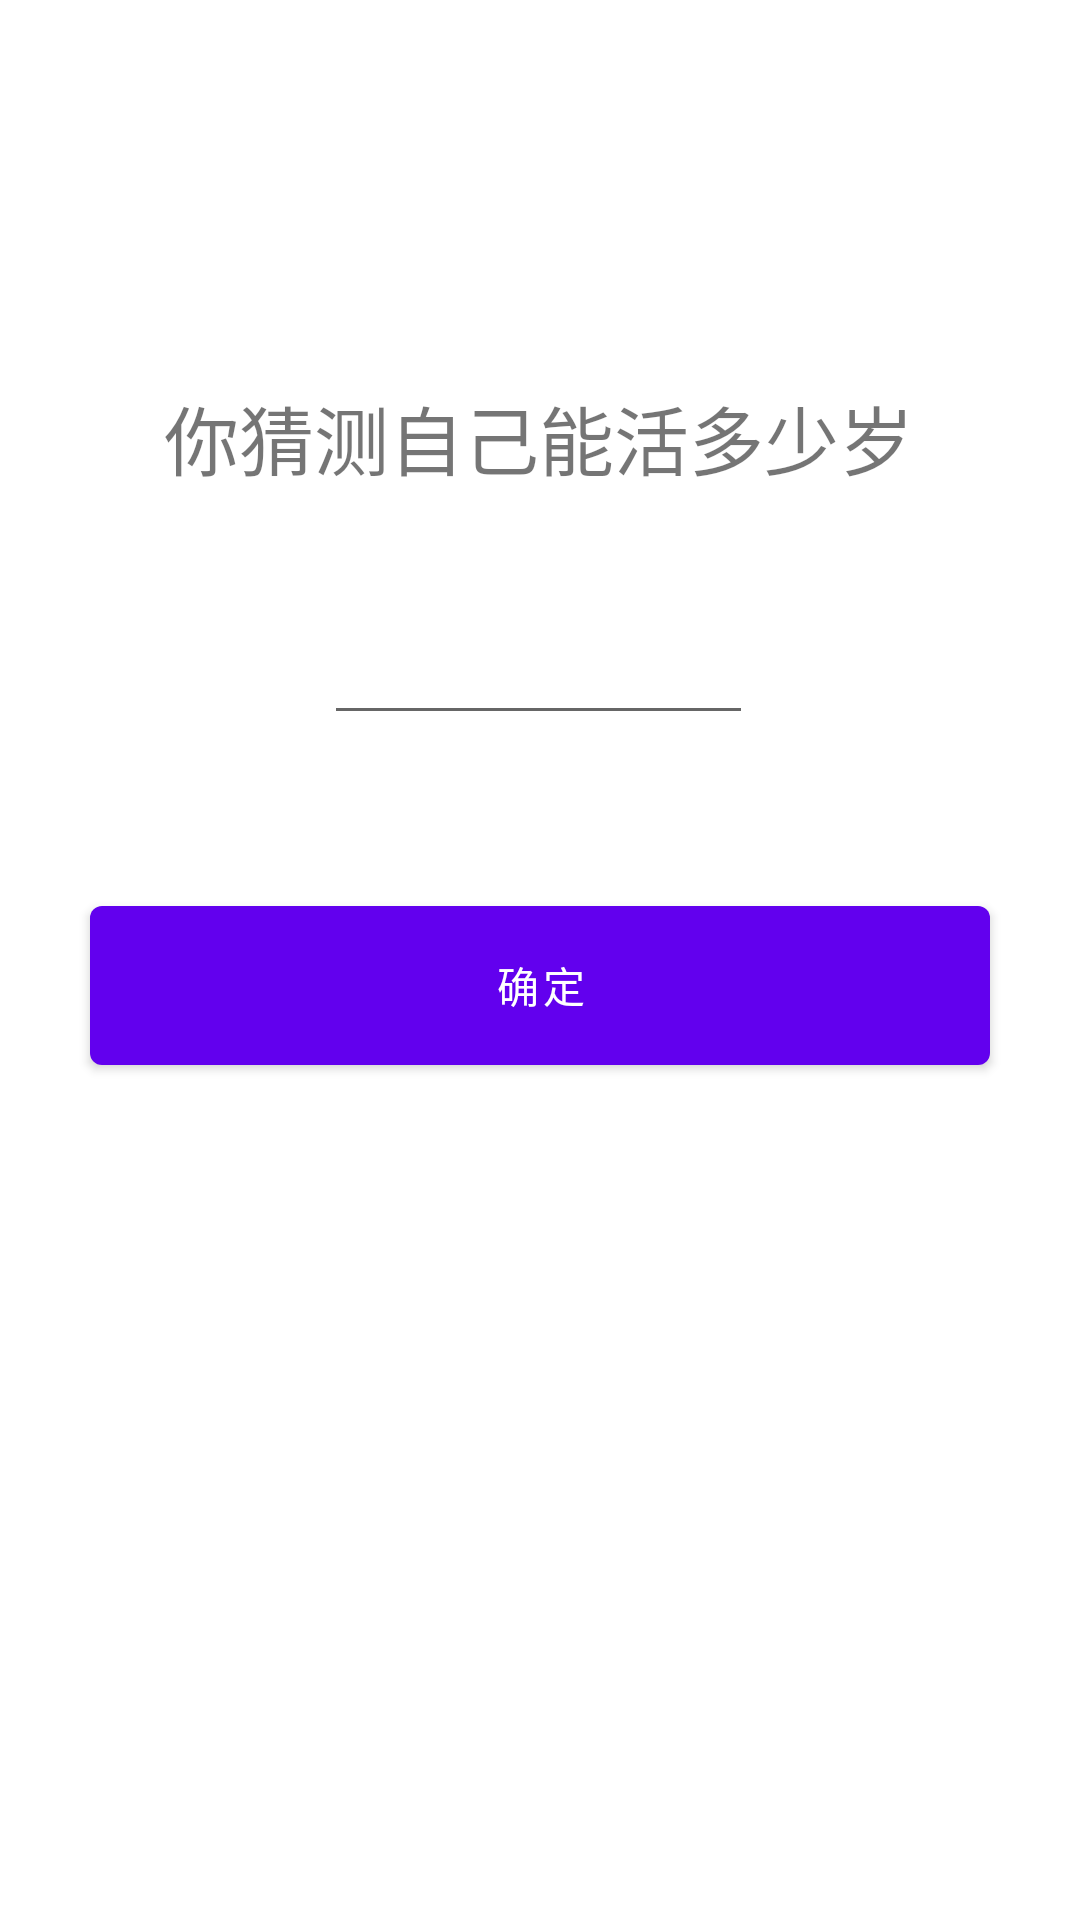

Write the Android layout XML for this screen, with the resource values it uses.
<!-- AndroidManifest.xml: application theme Theme.Shengchen -->
<!-- res/layout/activity_save3.xml -->
<?xml version="1.0" encoding="utf-8"?>
<androidx.constraintlayout.widget.ConstraintLayout xmlns:android="http://schemas.android.com/apk/res/android"
    xmlns:app="http://schemas.android.com/apk/res-auto"
    xmlns:tools="http://schemas.android.com/tools"
    android:layout_width="match_parent"
    android:layout_height="match_parent"
    tools:context=".SAVEActivity3">

    <TextView
        android:id="@+id/textView12"
        android:layout_width="256dp"
        android:layout_height="60dp"
        android:layout_marginTop="116dp"
        android:text="你猜测自己能活多少岁"
        android:textSize="25dp"
        android:gravity="center"
        app:layout_constraintEnd_toEndOf="parent"
        app:layout_constraintHorizontal_bias="0.496"
        app:layout_constraintStart_toStartOf="parent"
        app:layout_constraintTop_toTopOf="parent" />

    <EditText
        android:id="@+id/textView22"
        android:layout_width="143dp"
        android:layout_height="57dp"
        android:layout_marginTop="188dp"
        android:gravity="center"
        app:layout_constraintEnd_toEndOf="parent"
        app:layout_constraintHorizontal_bias="0.498"
        app:layout_constraintStart_toStartOf="parent"
        app:layout_constraintTop_toTopOf="parent" />

    <Button
        android:id="@+id/button33"
        android:layout_width="300dp"
        android:layout_height="65dp"
        android:layout_marginTop="296dp"
        android:text="确定"
        app:layout_constraintEnd_toEndOf="parent"
        app:layout_constraintHorizontal_bias="0.501"
        app:layout_constraintStart_toStartOf="parent"
        app:layout_constraintTop_toTopOf="parent" />
</androidx.constraintlayout.widget.ConstraintLayout>
<!-- resources referenced by this layout -->
<resources>
  <style name="Theme.Shengchen" parent="Theme.MaterialComponents.DayNight.DarkActionBar">
          
          <item name="colorPrimary">@color/purple_500</item>
          <item name="colorPrimaryVariant">@color/purple_700</item>
          <item name="colorOnPrimary">@color/white</item>
          
          <item name="colorSecondary">@color/teal_200</item>
          <item name="colorSecondaryVariant">@color/teal_700</item>
          <item name="colorOnSecondary">@color/black</item>
          
          <item name="android:statusBarColor" tools:targetApi="l">?attr/colorPrimaryVariant</item>
          
      </style>
  <!-- not gathered from this repository: default colours our renderer supplied (Android Studio template values) -->
  <color name="purple_500">#FF6200EE</color>
  <color name="purple_700">#FF3700B3</color>
  <color name="teal_200">#FF03DAC5</color>
  <color name="teal_700">#FF018786</color>
  <color name="black">#FF000000</color>
  <color name="white">#FFFFFFFF</color>
</resources>
